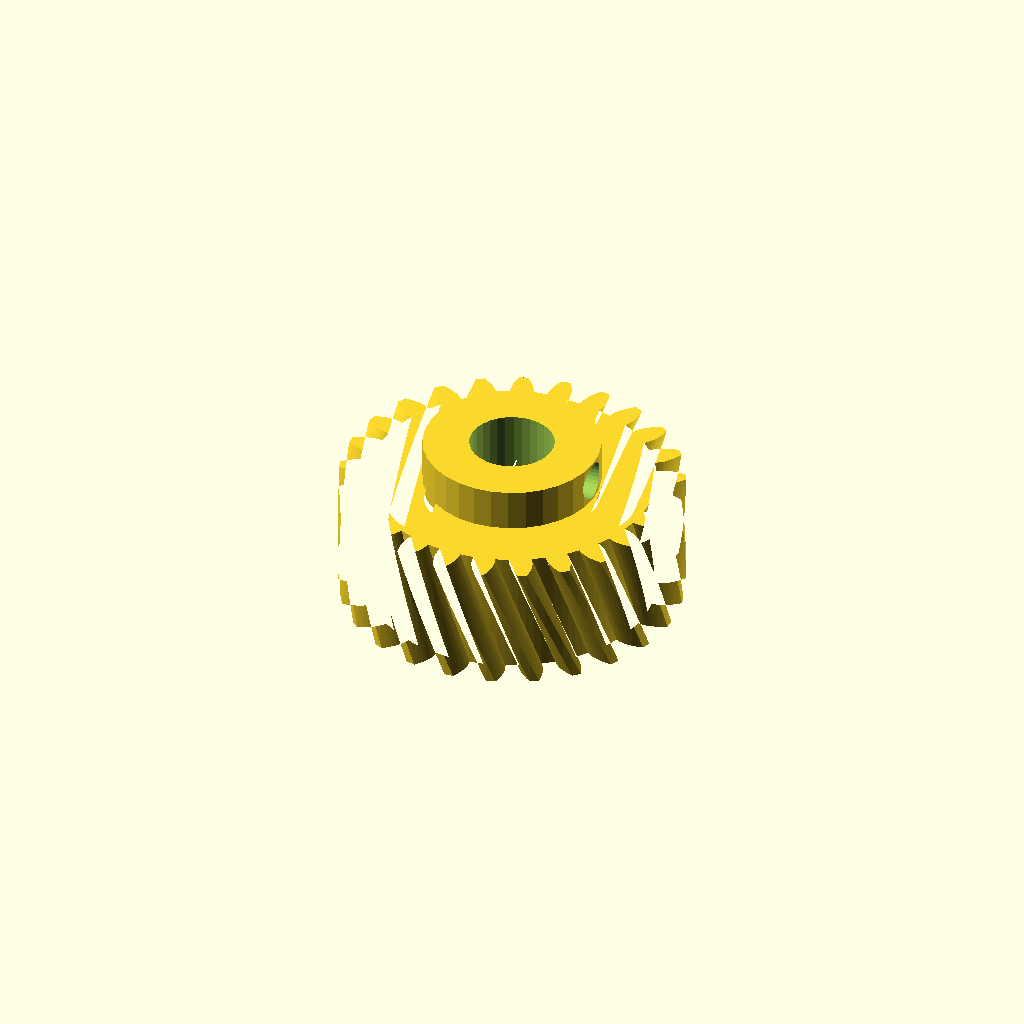
Cell 1: the model at its default parameters.
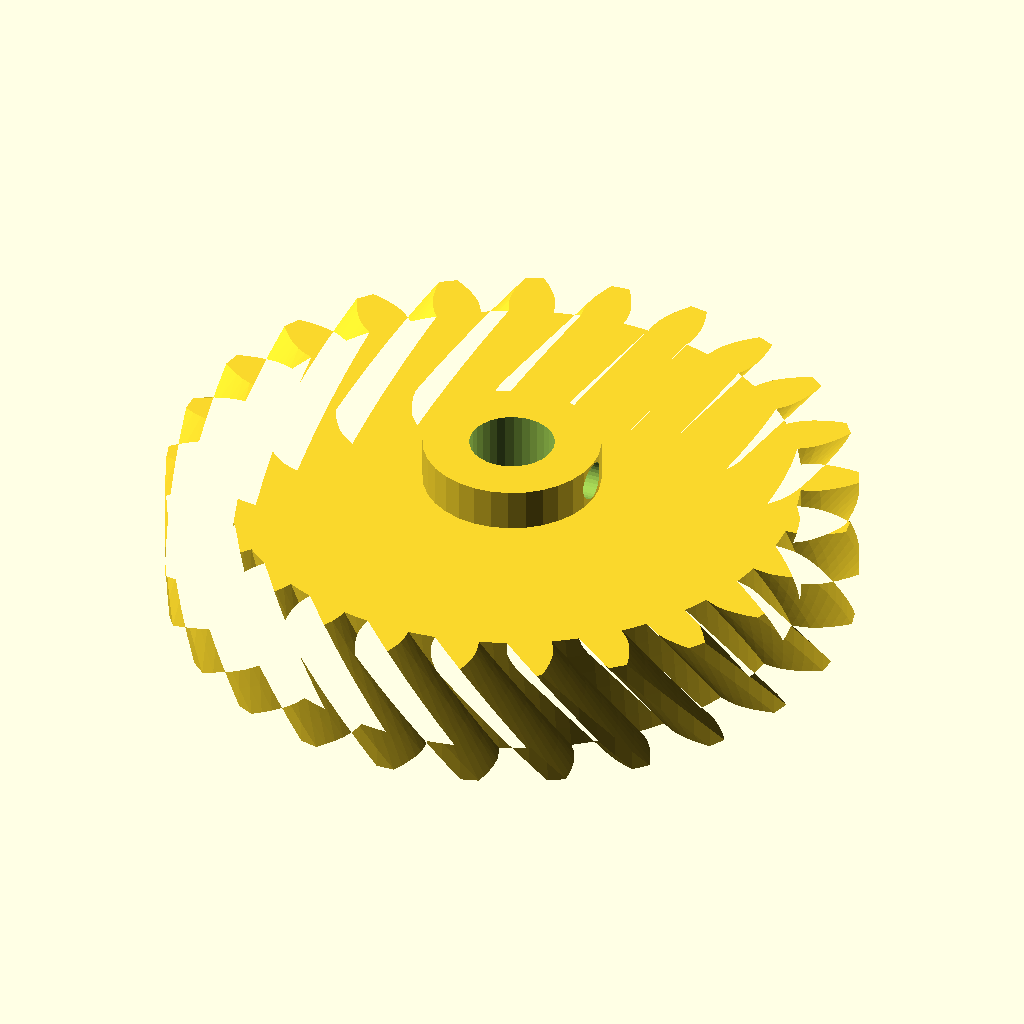
Cell 2: gear_module = 3 (everything else at default).
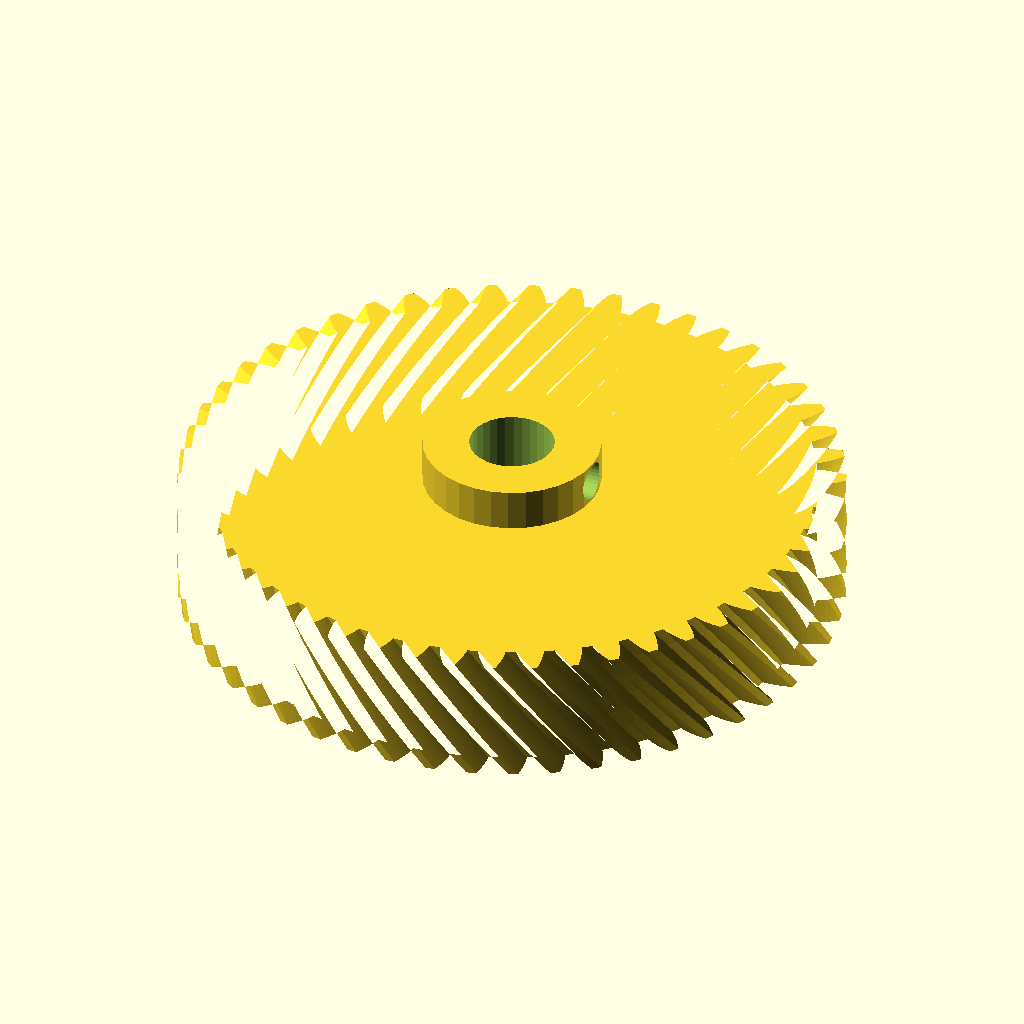
Cell 3 — tooth_count set to 50, the other parameters unchanged.
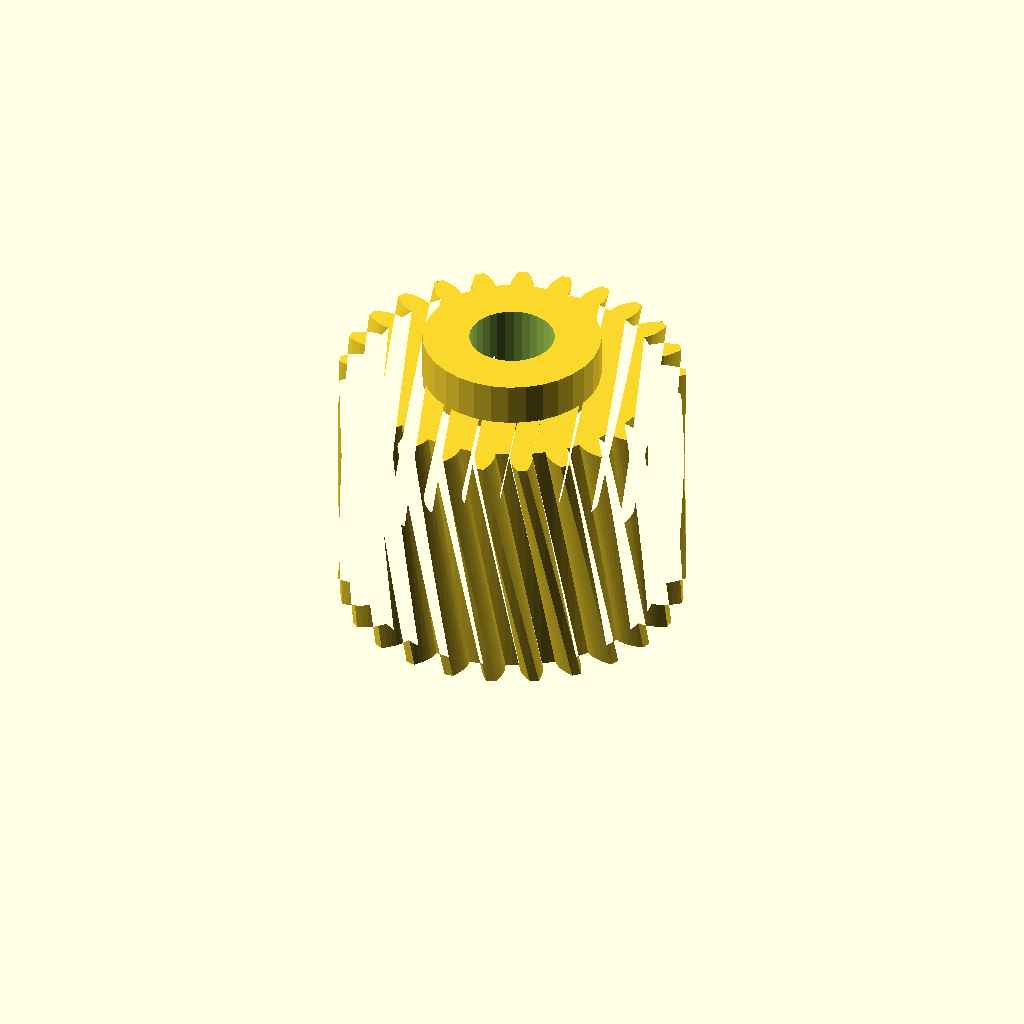
Cell 4 — gear_w set to 30, the other parameters unchanged.
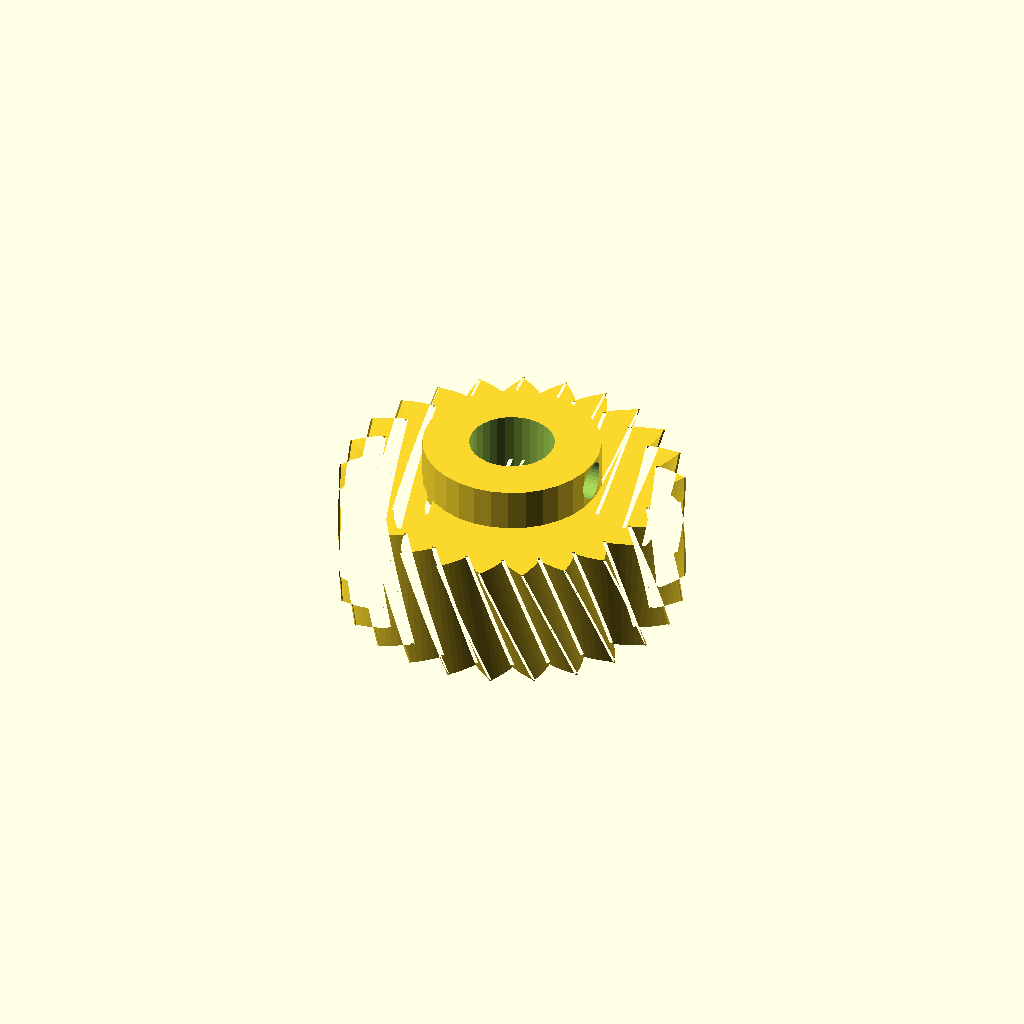
Cell 5: pa = 40 (everything else at default).
One fixed orthographic camera (rotation 55°, 0°, 25°; colour scheme Cornfield) for every cell.
OpenSCAD source file optional_data/data/gen2/helicalgears/part_0032.scad:
$fn = 32;

// ----------------------------------------------------------------------
// Helical gear: m=1.5 z=25, helix 23 deg, 40.5 mm x 20 mm
// ----------------------------------------------------------------------

// --- parameters (mm) ---
gear_module = 1.5;        // normal module
tooth_count = 25;         // number of teeth
gear_w = 15;              // face width
pa = 20;                  // pressure angle, deg
helix = 23;               // helix angle, deg
twist = 18.4;             // total twist over the face, deg
slices = 6;               // twist divisions
bore = 10;                // shaft bore
hub_dia = 20.9;           // hub diameter
hub_len = 5;              // hub above the face
set_d = 4.5;              // set screw tap hole
set_z = 17.5;             // set screw height

/* --- involute profile --- */
pitch_r = gear_module * tooth_count / 2;
base_r = pitch_r * cos(pa);
tip_r = pitch_r + gear_module;
root_r = pitch_r - 1.25 * gear_module;
flank_steps = 6;

function inv_deg(a) = (tan(a) - a * PI / 180) * 180 / PI;
function flank_r(i) = root_r + (tip_r - root_r) * i / flank_steps;
function half_angle(r) = 90 / tooth_count + inv_deg(pa) - inv_deg(acos(min(1, base_r / r)));
function tooth_pt(k, i, side) =
    let (r = flank_r(i), a = k * 360 / tooth_count + side * half_angle(r))
    [r * cos(a), r * sin(a)];

module tooth_profile() {
  polygon(points = [
    for (k = [0 : tooth_count - 1])
      each [
        for (i = [0 : flank_steps]) tooth_pt(k, i, -1),
        for (i = [flank_steps : -1 : 0]) tooth_pt(k, i, 1),
        let (ta = (k + 0.5) * 360 / tooth_count)
          [root_r * cos(ta), root_r * sin(ta)]
      ]
  ]);
}

module gear_disc() {
  linear_extrude(height = gear_w, twist = twist, slices = slices) tooth_profile();
}

module hub_boss() {
  translate([0, 0, gear_w - 1]) cylinder(h = hub_len + 1, d = hub_dia);
}

difference() {
  union() {
    gear_disc();
    hub_boss();
  }
  translate([0, 0, -1]) cylinder(h = gear_w + hub_len + 3, d = bore);
  /* set screw, drilled radially */
  translate([-1, 0, set_z]) rotate([0, 90, 0]) cylinder(h = hub_dia / 2 + 3, d = set_d);
}
Customizer parameters (derived from the source; name, type, default, range or options):
gear_module: number, default 1.5
tooth_count: number, default 25
gear_w: number, default 15
pa: number, default 20
helix: number, default 23
twist: number, default 18.4
slices: number, default 6
bore: number, default 10
hub_dia: number, default 20.9
hub_len: number, default 5
set_d: number, default 4.5
set_z: number, default 17.5
flank_steps: number, default 6
